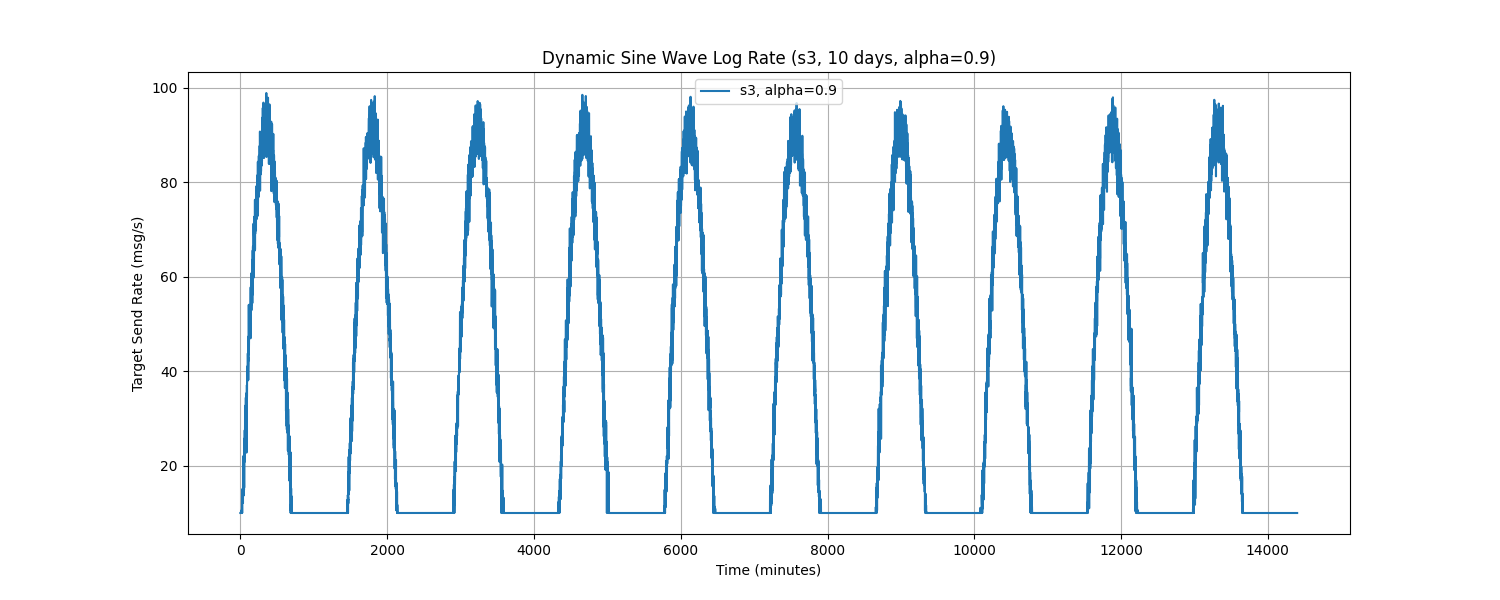

Source data for this figure (header and first rows):
Time, target_send_rate
0.0, 10.0
1.0, 10.0
2.0, 10.0
3.0, 10.0
4.0, 10.0
5.0, 10.0
6.0, 10.0
7.0, 10.0
8.0, 10.0
9.0, 10.0
10.0, 10.0
11.0, 10.0
12.0, 10.15
13.0, 10.0
14.0, 10.0
15.0, 10.0
16.0, 10.61
17.0, 10.0
18.0, 10.0
19.0, 10.0
20.0, 10.0
21.0, 10.0
22.0, 12.06
23.0, 13.6
24.0, 10.0
25.0, 10.0
26.0, 15.07
27.0, 12.44
28.0, 13.66
29.0, 13.68
30.0, 13.57
31.0, 13.16
32.0, 14.42
33.0, 12.94
34.0, 12.32
35.0, 14.45
36.0, 12.11
37.0, 17.34
38.0, 15.83
39.0, 13.77
40.0, 22.04
41.0, 16.86
42.0, 20.56
43.0, 16.85
44.0, 13.68
45.0, 18.43
46.0, 20.28
47.0, 16.6
48.0, 18.43
49.0, 17.99
50.0, 14.89
51.0, 22.66
52.0, 15.36
53.0, 25.73
54.0, 24
55.0, 24.66
56.0, 23.68
57.0, 21.02
58.0, 23.81
59.0, 20.83
... 14,340 more rows
